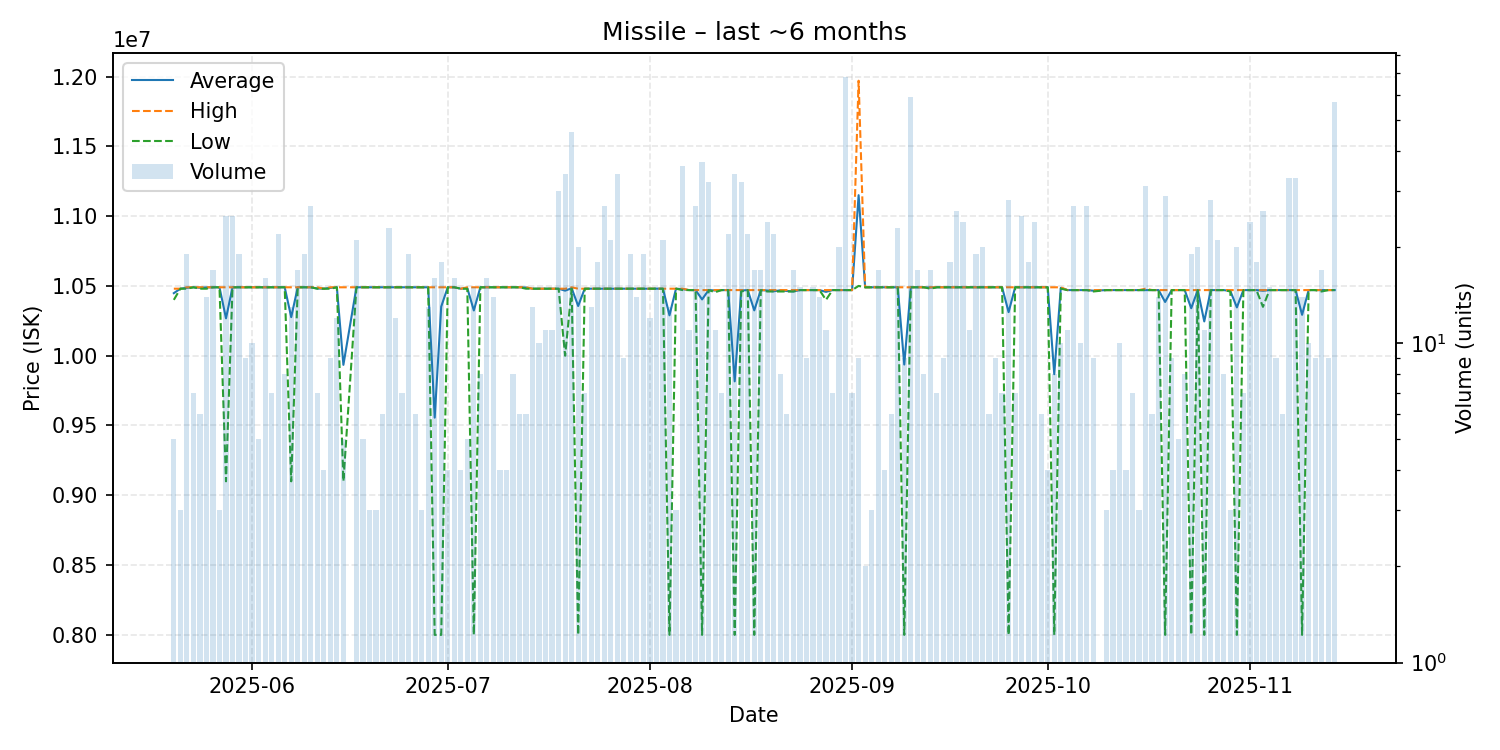

The data file committed next to this chart (first rows):
date, average, highest, lowest, order_count, volume
2025-05-20, 10448000, 10480000, 10400000, 3, 5
2025-05-21, 10480000, 10480000, 10480000, 3, 3
2025-05-22, 10486316, 10490000, 10480000, 9, 19
2025-05-23, 10490000, 10490000, 10490000, 5, 7
2025-05-24, 10486667, 10490000, 10480000, 6, 6
2025-05-25, 10489286, 10490000, 10480000, 10, 14
2025-05-26, 10490000, 10490000, 10490000, 8, 17
2025-05-27, 10490000, 10490000, 10490000, 3, 3
2025-05-28, 10267600, 10490000, 9100000, 10, 25
2025-05-29, 10490000, 10490000, 10490000, 5, 25
2025-05-30, 10490000, 10490000, 10490000, 7, 19
2025-05-31, 10490000, 10490000, 10490000, 8, 9
2025-06-01, 10490000, 10490000, 10490000, 10, 10
2025-06-02, 10490000, 10490000, 10490000, 5, 5
2025-06-03, 10490000, 10490000, 10490000, 9, 16
2025-06-04, 10490000, 10490000, 10490000, 3, 7
2025-06-05, 10490000, 10490000, 10490000, 11, 22
2025-06-06, 10490000, 10490000, 10490000, 4, 8
2025-06-07, 10276154, 10490000, 9100000, 12, 13
2025-06-08, 10490000, 10490000, 10490000, 13, 17
2025-06-09, 10490000, 10490000, 10490000, 16, 19
2025-06-10, 10490000, 10490000, 10490000, 15, 27
2025-06-11, 10481429, 10490000, 10480000, 6, 7
2025-06-12, 10480000, 10480000, 10480000, 4, 4
2025-06-13, 10485556, 10490000, 10480000, 8, 9
2025-06-14, 10490000, 10490000, 10490000, 3, 12
2025-06-15, 9934400, 10490000, 9101000, 4, 5
2025-06-17, 10490000, 10490000, 10490000, 5, 21
2025-06-18, 10490000, 10490000, 10490000, 3, 5
2025-06-19, 10490000, 10490000, 10490000, 3, 3
2025-06-20, 10490000, 10490000, 10490000, 3, 3
2025-06-21, 10490000, 10490000, 10490000, 4, 6
2025-06-22, 10490000, 10490000, 10490000, 5, 23
2025-06-23, 10490000, 10490000, 10490000, 5, 12
2025-06-24, 10490000, 10490000, 10490000, 6, 7
2025-06-25, 10490000, 10490000, 10490000, 4, 19
2025-06-26, 10490000, 10490000, 10490000, 4, 6
2025-06-27, 10490000, 10490000, 10490000, 3, 3
2025-06-28, 10490000, 10490000, 10490000, 13, 13
2025-06-29, 9556250, 10490000, 8000000, 11, 16
2025-06-30, 10351667, 10490000, 8000000, 7, 18
2025-07-01, 10490000, 10490000, 10490000, 4, 4
2025-07-02, 10490000, 10490000, 10490000, 6, 16
2025-07-03, 10480000, 10480000, 10480000, 4, 4
2025-07-04, 10484000, 10490000, 10480000, 5, 5
2025-07-05, 10324000, 10490000, 8000000, 10, 15
2025-07-06, 10490000, 10490000, 10490000, 8, 8
2025-07-07, 10490000, 10490000, 10490000, 6, 16
2025-07-08, 10490000, 10490000, 10490000, 6, 14
2025-07-09, 10490000, 10490000, 10490000, 3, 4
2025-07-10, 10490000, 10490000, 10490000, 3, 4
2025-07-11, 10490000, 10490000, 10490000, 8, 8
2025-07-12, 10490000, 10490000, 10490000, 6, 6
2025-07-13, 10488333, 10490000, 10480000, 5, 6
2025-07-14, 10480000, 10480000, 10480000, 10, 13
2025-07-15, 10480000, 10480000, 10480000, 8, 10
2025-07-16, 10480000, 10480000, 10480000, 7, 11
2025-07-17, 10480000, 10480000, 10480000, 5, 11
2025-07-18, 10480000, 10480000, 10480000, 9, 30
2025-07-19, 10465882, 10480000, 10000000, 12, 34
... 117 more rows
